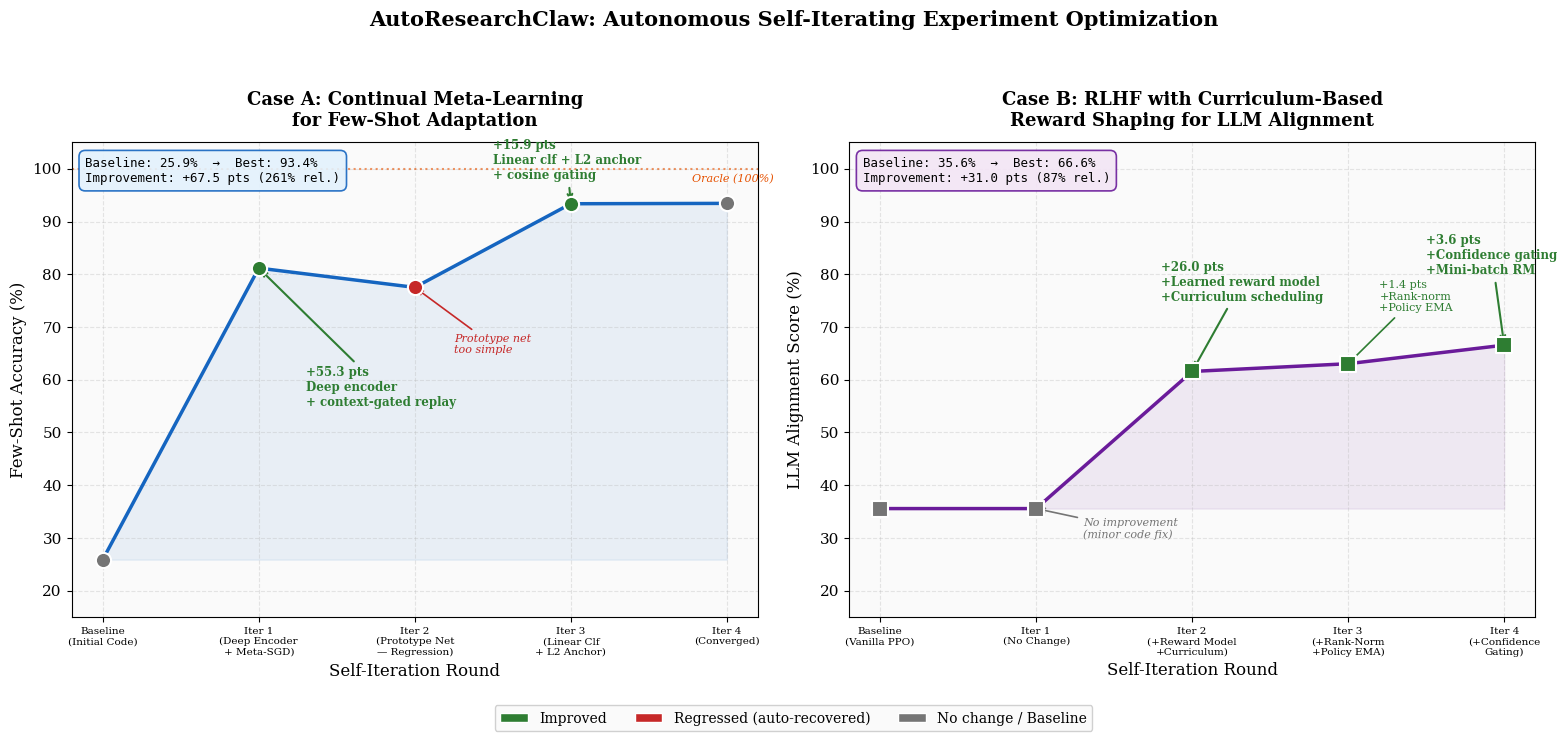

This figure's Python source: (Note: this script raises an exception after producing the figure.)
"""Generate promotional figure: Pipeline iterative improvement showcase.

Shows two experiment cases side-by-side demonstrating how the AutoResearchClaw
pipeline progressively improves experimental methods through self-iteration.
"""

import matplotlib

matplotlib.use("Agg")
import matplotlib.pyplot as plt
import matplotlib.patches as mpatches
import numpy as np
from pathlib import Path

# ── Styling ──────────────────────────────────────────────────────────────────
plt.rcParams.update(
    {
        "font.family": "serif",
        "font.size": 11,
        "axes.titlesize": 13,
        "axes.labelsize": 11,
        "figure.facecolor": "white",
        "axes.facecolor": "#FAFAFA",
        "axes.grid": True,
        "grid.alpha": 0.3,
        "grid.linestyle": "--",
    }
)

BLUE = "#1565C0"
GREEN = "#2E7D32"
RED = "#C62828"
ORANGE = "#E65100"
PURPLE = "#6A1B9A"
GRAY = "#757575"

# ── Data ─────────────────────────────────────────────────────────────────────

# Case 1: Continual Meta-Learning for Few-Shot Adaptation
case1_iters = [0, 1, 2, 3, 4]
case1_labels = [
    "Baseline\n(Initial Code)",
    "Iter 1\n(Deep Encoder\n+ Meta-SGD)",
    "Iter 2\n(Prototype Net\n— Regression)",
    "Iter 3\n(Linear Clf\n+ L2 Anchor)",
    "Iter 4\n(Converged)",
]
case1_error = [0.7411, 0.1883, 0.2249, 0.0663, 0.0656]
case1_accuracy = [100 * (1 - e) for e in case1_error]
# Marker styles: green=improved, red=regressed, gray=no change
case1_colors = [GRAY, GREEN, RED, GREEN, GRAY]
case1_improved = [None, True, False, True, None]

# Case 2: RLHF + Curriculum-Based Reward Shaping
case2_iters = [0, 1, 2, 3, 4]
case2_labels = [
    "Baseline\n(Vanilla PPO)",
    "Iter 1\n(No Change)",
    "Iter 2\n(+Reward Model\n+Curriculum)",
    "Iter 3\n(+Rank-Norm\n+Policy EMA)",
    "Iter 4\n(+Confidence\nGating)",
]
case2_error = [0.6443, 0.6443, 0.3843, 0.3696, 0.3344]
case2_alignment = [100 * (1 - e) for e in case2_error]
case2_colors = [GRAY, GRAY, GREEN, GREEN, GREEN]

# ── Figure ───────────────────────────────────────────────────────────────────

fig, (ax1, ax2) = plt.subplots(1, 2, figsize=(16, 7))

# ── Case 1: Meta-Learning ───────────────────────────────────────────────────

# Main line
ax1.plot(
    case1_iters,
    case1_accuracy,
    "o-",
    color=BLUE,
    linewidth=2.5,
    markersize=10,
    zorder=5,
    label="Few-Shot Accuracy",
)

# Colored markers for improvement status
for i, (x, y, c) in enumerate(zip(case1_iters, case1_accuracy, case1_colors)):
    ax1.scatter(x, y, s=120, color=c, zorder=6, edgecolors="white", linewidths=1.5)

# Annotate key improvements
ax1.annotate(
    "+55.3 pts\nDeep encoder\n+ context-gated replay",
    xy=(1, case1_accuracy[1]),
    xytext=(1.3, 55),
    fontsize=8.5,
    color=GREEN,
    fontweight="bold",
    arrowprops=dict(arrowstyle="->", color=GREEN, lw=1.5),
    ha="left",
)
ax1.annotate(
    "Prototype net\ntoo simple",
    xy=(2, case1_accuracy[2]),
    xytext=(2.25, 65),
    fontsize=8,
    color=RED,
    fontstyle="italic",
    arrowprops=dict(arrowstyle="->", color=RED, lw=1.2),
    ha="left",
)
ax1.annotate(
    "+15.9 pts\nLinear clf + L2 anchor\n+ cosine gating",
    xy=(3, case1_accuracy[3]),
    xytext=(2.5, 98),
    fontsize=8.5,
    color=GREEN,
    fontweight="bold",
    arrowprops=dict(arrowstyle="->", color=GREEN, lw=1.5),
    ha="left",
)

# Reference line for "ideal" performance
ax1.axhline(y=100, color=ORANGE, linestyle=":", alpha=0.6, linewidth=1.5)
ax1.text(
    4.3,
    99,
    "Oracle (100%)",
    fontsize=8,
    color=ORANGE,
    ha="right",
    fontstyle="italic",
    va="top",
)

# Shaded improvement region
ax1.fill_between(
    case1_iters,
    case1_accuracy,
    case1_accuracy[0],
    where=[a >= case1_accuracy[0] for a in case1_accuracy],
    alpha=0.08,
    color=BLUE,
)

ax1.set_xlabel("Self-Iteration Round", fontsize=12)
ax1.set_ylabel("Few-Shot Accuracy (%)", fontsize=12)
ax1.set_title(
    "Case A: Continual Meta-Learning\nfor Few-Shot Adaptation",
    fontsize=13,
    fontweight="bold",
    pad=12,
)
ax1.set_ylim(15, 105)
ax1.set_xticks(case1_iters)
ax1.set_xticklabels(case1_labels, fontsize=7.5, ha="center")

# Summary box
summary1 = f"Baseline: {case1_accuracy[0]:.1f}%  →  Best: {case1_accuracy[3]:.1f}%\nImprovement: +{case1_accuracy[3] - case1_accuracy[0]:.1f} pts ({(case1_accuracy[3] - case1_accuracy[0]) / case1_accuracy[0] * 100:.0f}% rel.)"
ax1.text(
    0.02,
    0.97,
    summary1,
    transform=ax1.transAxes,
    fontsize=9,
    verticalalignment="top",
    fontfamily="monospace",
    bbox=dict(
        boxstyle="round,pad=0.5",
        facecolor="#E3F2FD",
        alpha=0.9,
        edgecolor=BLUE,
        linewidth=1.2,
    ),
)

# ── Case 2: RLHF ────────────────────────────────────────────────────────────

ax2.plot(
    case2_iters,
    case2_alignment,
    "s-",
    color=PURPLE,
    linewidth=2.5,
    markersize=10,
    zorder=5,
    label="Alignment Score",
)

for i, (x, y, c) in enumerate(zip(case2_iters, case2_alignment, case2_colors)):
    ax2.scatter(
        x, y, s=120, color=c, zorder=6, edgecolors="white", linewidths=1.5, marker="s"
    )

# Annotate
ax2.annotate(
    "No improvement\n(minor code fix)",
    xy=(1, case2_alignment[1]),
    xytext=(1.3, 30),
    fontsize=8,
    color=GRAY,
    fontstyle="italic",
    arrowprops=dict(arrowstyle="->", color=GRAY, lw=1.2),
    ha="left",
)
ax2.annotate(
    "+26.0 pts\n+Learned reward model\n+Curriculum scheduling",
    xy=(2, case2_alignment[2]),
    xytext=(1.8, 75),
    fontsize=8.5,
    color=GREEN,
    fontweight="bold",
    arrowprops=dict(arrowstyle="->", color=GREEN, lw=1.5),
    ha="left",
)
ax2.annotate(
    "+1.4 pts\n+Rank-norm\n+Policy EMA",
    xy=(3, case2_alignment[3]),
    xytext=(3.2, 73),
    fontsize=8,
    color=GREEN,
    arrowprops=dict(arrowstyle="->", color=GREEN, lw=1.2),
    ha="left",
)
ax2.annotate(
    "+3.6 pts\n+Confidence gating\n+Mini-batch RM",
    xy=(4, case2_alignment[4]),
    xytext=(3.5, 80),
    fontsize=8.5,
    color=GREEN,
    fontweight="bold",
    arrowprops=dict(arrowstyle="->", color=GREEN, lw=1.5),
    ha="left",
)

# Shaded improvement
ax2.fill_between(
    case2_iters,
    case2_alignment,
    case2_alignment[0],
    where=[a >= case2_alignment[0] for a in case2_alignment],
    alpha=0.08,
    color=PURPLE,
)

ax2.set_xlabel("Self-Iteration Round", fontsize=12)
ax2.set_ylabel("LLM Alignment Score (%)", fontsize=12)
ax2.set_title(
    "Case B: RLHF with Curriculum-Based\nReward Shaping for LLM Alignment",
    fontsize=13,
    fontweight="bold",
    pad=12,
)
ax2.set_ylim(15, 105)
ax2.set_xticks(case2_iters)
ax2.set_xticklabels(case2_labels, fontsize=7.5, ha="center")

summary2 = f"Baseline: {case2_alignment[0]:.1f}%  →  Best: {case2_alignment[4]:.1f}%\nImprovement: +{case2_alignment[4] - case2_alignment[0]:.1f} pts ({(case2_alignment[4] - case2_alignment[0]) / case2_alignment[0] * 100:.0f}% rel.)"
ax2.text(
    0.02,
    0.97,
    summary2,
    transform=ax2.transAxes,
    fontsize=9,
    verticalalignment="top",
    fontfamily="monospace",
    bbox=dict(
        boxstyle="round,pad=0.5",
        facecolor="#F3E5F5",
        alpha=0.9,
        edgecolor=PURPLE,
        linewidth=1.2,
    ),
)

# ── Legend ───────────────────────────────────────────────────────────────────
legend_elements = [
    mpatches.Patch(facecolor=GREEN, edgecolor="white", label="Improved"),
    mpatches.Patch(
        facecolor=RED, edgecolor="white", label="Regressed (auto-recovered)"
    ),
    mpatches.Patch(facecolor=GRAY, edgecolor="white", label="No change / Baseline"),
]
fig.legend(
    handles=legend_elements,
    loc="lower center",
    ncol=3,
    fontsize=10,
    frameon=True,
    fancybox=True,
    framealpha=0.9,
    bbox_to_anchor=(0.5, -0.02),
)

# ── Suptitle ─────────────────────────────────────────────────────────────────
fig.suptitle(
    "AutoResearchClaw: Autonomous Self-Iterating Experiment Optimization",
    fontsize=15,
    fontweight="bold",
    y=1.02,
)

fig.tight_layout(rect=[0, 0.04, 1, 0.98])

# ── Save ─────────────────────────────────────────────────────────────────────
out_dir = Path(__file__).resolve().parent.parent / "docs" / "figures"
out_dir.mkdir(parents=True, exist_ok=True)
out_path = out_dir / "iteration_improvement_showcase.png"
fig.savefig(out_path, dpi=200, bbox_inches="tight", facecolor="white")
print(f"Saved: {out_path}")

# Also save a PDF version for papers
pdf_path = out_dir / "iteration_improvement_showcase.pdf"
fig.savefig(pdf_path, bbox_inches="tight", facecolor="white")
print(f"Saved: {pdf_path}")

plt.close(fig)
